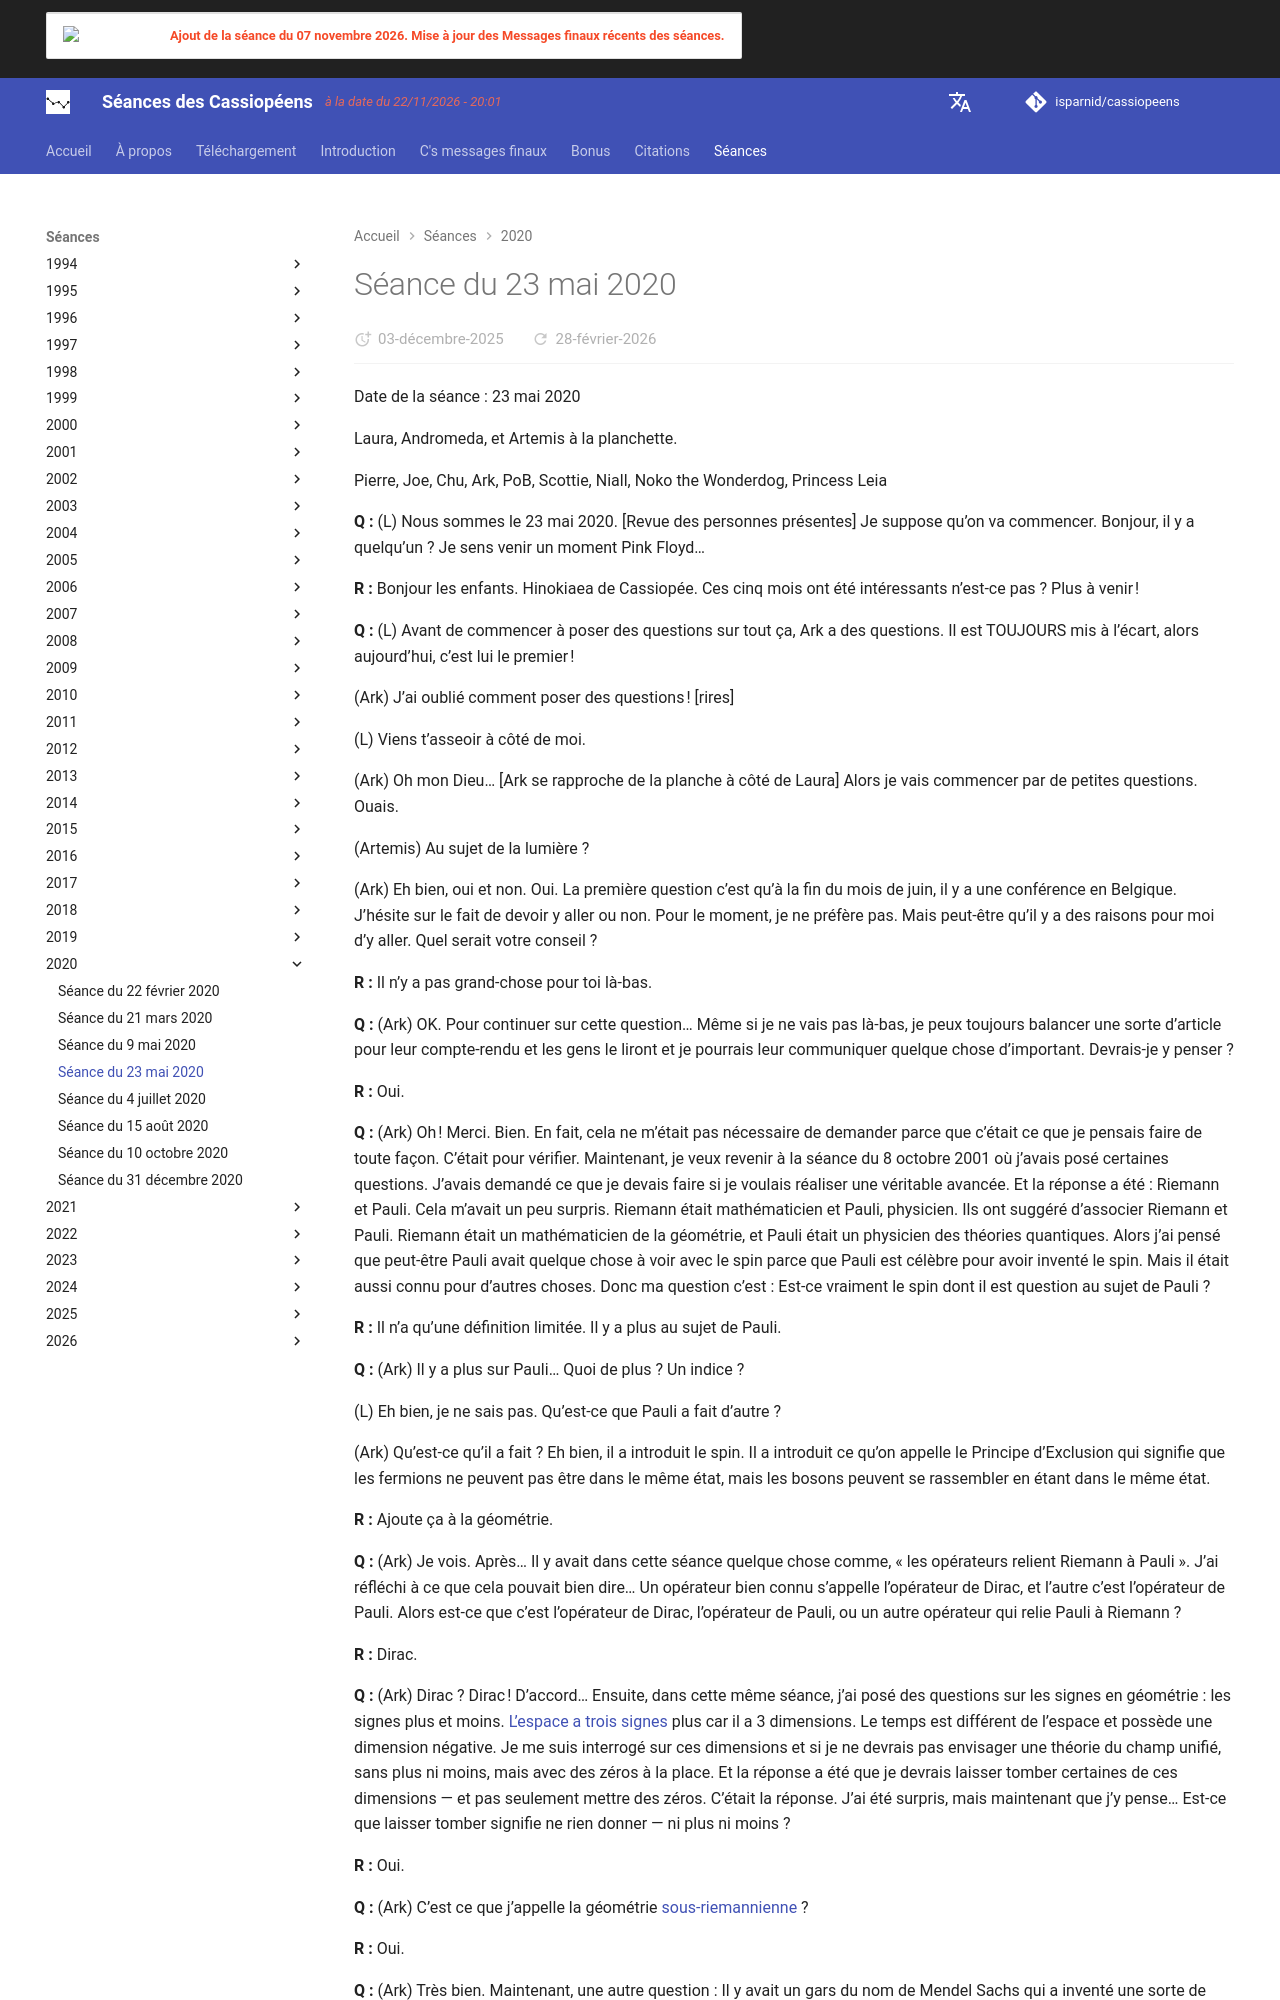

repository: isparnid/cassiopeens · page: séances/2020/2020-05-23/index.html · generator: mkdocs

---
title: "Séance du 23 mai 2020"
date:
  created: 2026-01-24
  updated: 2026-01-24
---

# Séance du 23 mai 2020

Date de la séance : 23 mai 2020

Laura, Andromeda, et Artemis à la planchette.

Pierre, Joe, Chu, Ark, PoB, Scottie, Niall, Noko the Wonderdog, Princess Leia

**Q :** (L) Nous sommes le 23 mai 2020. [Revue des personnes présentes] Je suppose qu’on va commencer. Bonjour, il y a quelqu’un ? Je sens venir un moment Pink Floyd…

**R :** Bonjour les enfants. Hinokiaea de Cassiopée. Ces cinq mois ont été intéressants n’est-ce pas ? Plus à venir !

**Q :** (L) Avant de commencer à poser des questions sur tout ça, Ark a des questions. Il est TOUJOURS mis à l’écart, alors aujourd’hui, c’est lui le premier !

(Ark) J’ai oublié comment poser des questions ! [rires]

(L) Viens t’asseoir à côté de moi.

(Ark) Oh mon Dieu… [Ark se rapproche de la planche à côté de Laura] Alors je vais commencer par de petites questions. Ouais.

(Artemis) Au sujet de la lumière ?

(Ark) Eh bien, oui et non. Oui. La première question c’est qu’à la fin du mois de juin, il y a une conférence en Belgique. J’hésite sur le fait de devoir y aller ou non. Pour le moment, je ne préfère pas. Mais peut-être qu’il y a des raisons pour moi d’y aller. Quel serait votre conseil ?

**R :** Il n’y a pas grand-chose pour toi là-bas.

**Q :** (Ark) OK. Pour continuer sur cette question… Même si je ne vais pas là-bas, je peux toujours balancer une sorte d’article pour leur compte-rendu et les gens le liront et je pourrais leur communiquer quelque chose d’important. Devrais-je y penser ?

**R :** Oui.

**Q :** (Ark) Oh ! Merci. Bien. En fait, cela ne m’était pas nécessaire de demander parce que c’était ce que je pensais faire de toute façon. C’était pour vérifier. Maintenant, je veux revenir à la séance du 8 octobre 2001 où j’avais posé certaines questions. J’avais demandé ce que je devais faire si je voulais réaliser une véritable avancée. Et la réponse a été : Riemann et Pauli. Cela m’avait un peu surpris. Riemann était mathématicien et Pauli, physicien. Ils ont suggéré d’associer Riemann et Pauli. Riemann était un mathématicien de la géométrie, et Pauli était un physicien des théories quantiques. Alors j’ai pensé que peut-être Pauli avait quelque chose à voir avec le spin parce que Pauli est célèbre pour avoir inventé le spin. Mais il était aussi connu pour d’autres choses. Donc ma question c’est : Est-ce vraiment le spin dont il est question au sujet de Pauli ?

**R :** Il n’a qu’une définition limitée. Il y a plus au sujet de Pauli.

**Q :** (Ark) Il y a plus sur Pauli… Quoi de plus ? Un indice ?

(L) Eh bien, je ne sais pas. Qu’est-ce que Pauli a fait d’autre ?

(Ark) Qu’est-ce qu’il a fait ? Eh bien, il a introduit le spin. Il a introduit ce qu’on appelle le Principe d’Exclusion qui signifie que les fermions ne peuvent pas être dans le même état, mais les bosons peuvent se rassembler en étant dans le même état.

**R :** Ajoute ça à la géométrie.

**Q :** (Ark) Je vois. Après… Il y avait dans cette séance quelque chose comme, « les opérateurs relient Riemann à Pauli ». J’ai réfléchi à ce que cela pouvait bien dire… Un opérateur bien connu s’appelle l’opérateur de Dirac, et l’autre c’est l’opérateur de Pauli. Alors est-ce que c’est l’opérateur de Dirac, l’opérateur de Pauli, ou un autre opérateur qui relie Pauli à Riemann ?

**R :** Dirac.
